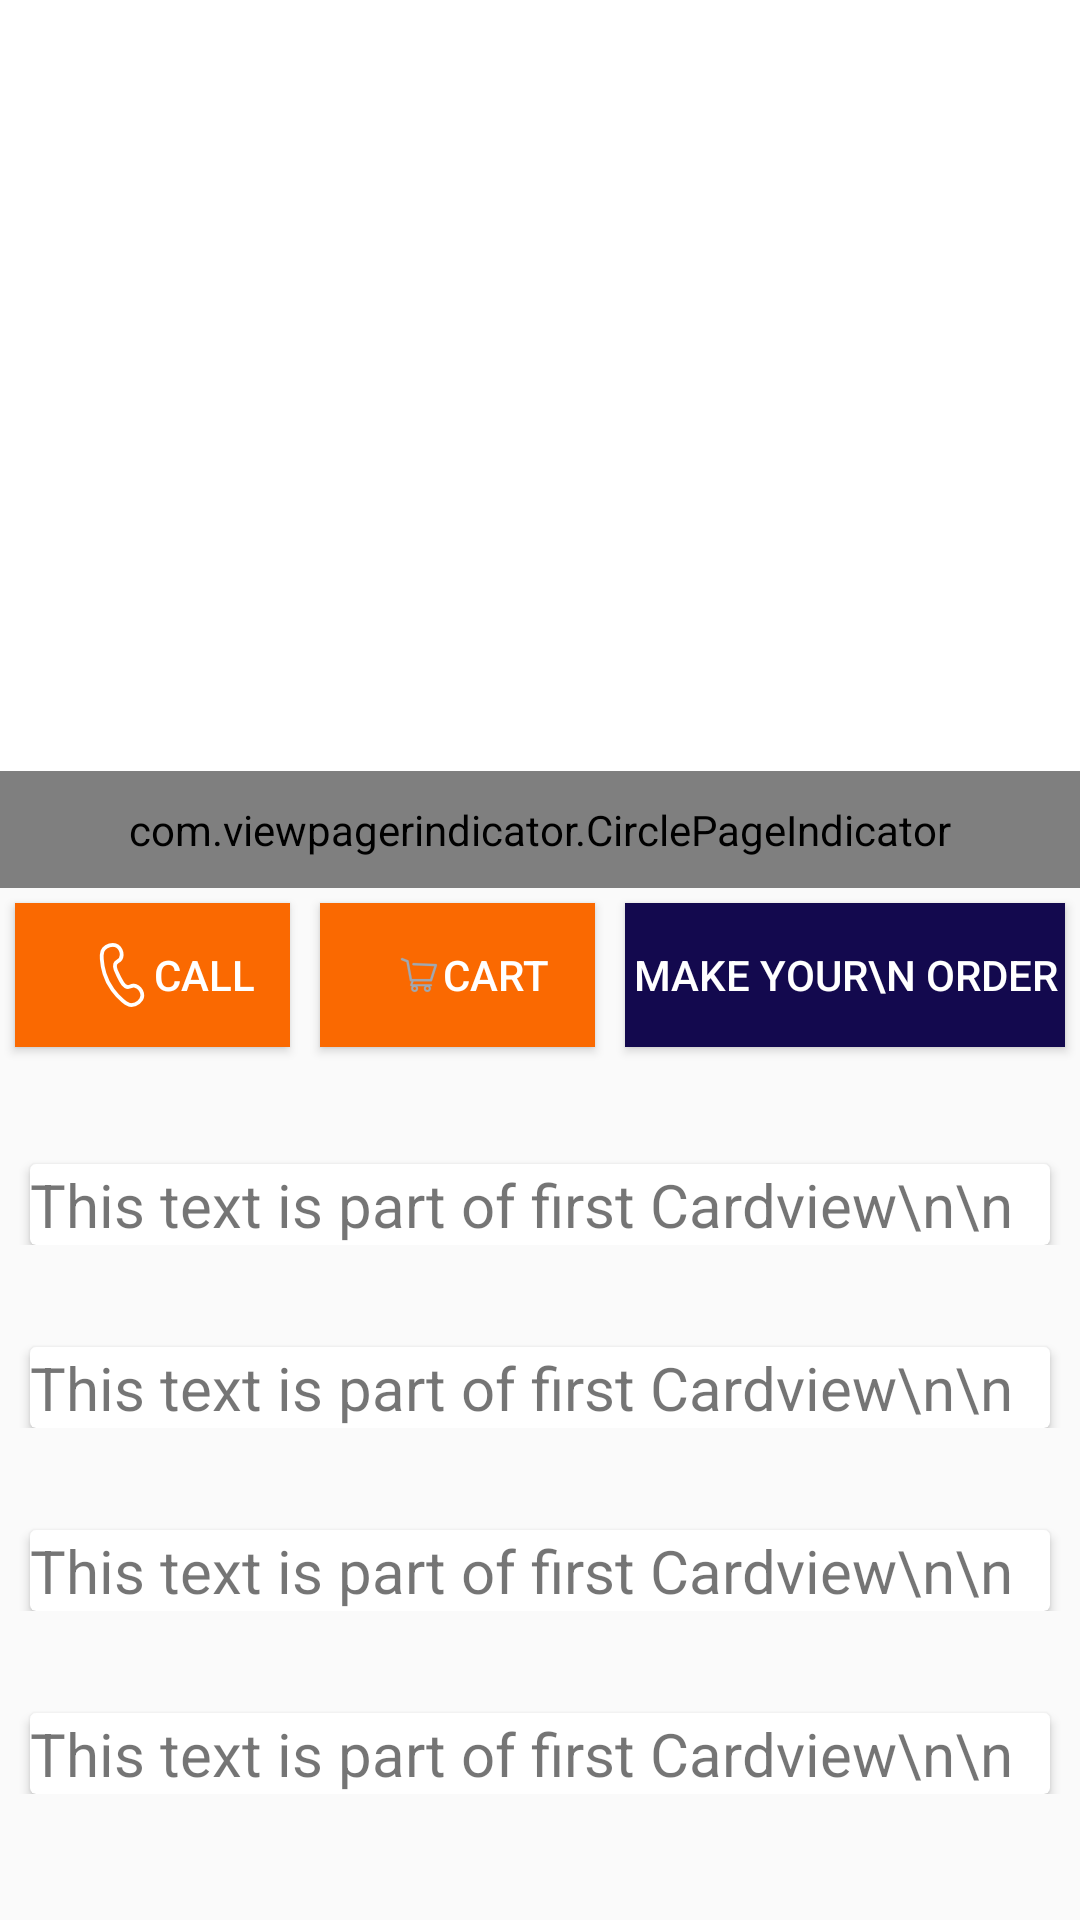

This screen was rendered from an Android layout file. Write that file and the resources it references.
<!-- AndroidManifest.xml: application theme AppTheme -->
<!-- res/layout/product_detail.xml -->
<android.support.design.widget.CoordinatorLayout
    xmlns:android="http://schemas.android.com/apk/res/android"
    xmlns:app="http://schemas.android.com/apk/res-auto"
    android:layout_width="match_parent"
    android:layout_height="match_parent"
    android:fitsSystemWindows="true">

    <android.support.design.widget.AppBarLayout
        android:id="@+id/app_bar_layout"
        android:layout_width="match_parent"
        android:layout_height="296dp"
        app:layout_collapseMode="pin"
        android:theme="@style/ThemeOverlay.AppCompat.Dark.ActionBar"
        android:fitsSystemWindows="true">

        <android.support.design.widget.CollapsingToolbarLayout
            android:id="@+id/collapsing_toolbar"
            android:layout_width="match_parent"
            android:layout_height="match_parent"
            app:layout_collapseMode="pin"
            app:layout_scrollFlags="scroll|exitUntilCollapsed"
            app:contentScrim="?attr/colorPrimary"
            app:expandedTitleMarginStart="48dp"
            app:expandedTitleMarginEnd="64dp"
            android:fitsSystemWindows="true">

            <android.support.v4.view.ViewPager
                android:id="@+id/pager"
                android:layout_width="match_parent"
                android:layout_height="match_parent"
                android:layout_alignParentTop="true"/>

            <com.viewpagerindicator.CirclePageIndicator
                android:id="@+id/indicator"
                android:layout_width="match_parent"
                android:layout_height="wrap_content"
                android:layout_gravity="bottom"
                android:padding="10dip"
                app:centered="true"
                app:fillColor="#ff0099"
                app:pageColor="#FF0000"
                app:snap="false" />


        <android.support.v7.widget.Toolbar
                android:id="@+id/toolbar1"
                android:layout_width="match_parent"
                android:layout_height="?attr/actionBarSize"
                app:popupTheme="@style/ThemeOverlay.AppCompat.Light"
                app:layout_collapseMode="pin" />

        </android.support.design.widget.CollapsingToolbarLayout>


    </android.support.design.widget.AppBarLayout>


    <android.support.v4.widget.NestedScrollView
        android:layout_width="match_parent"
        android:layout_height="match_parent"
        android:layout_gravity="fill_vertical"
        android:scrollbars="none"
        app:layout_behavior="@string/appbar_scrolling_view_behavior">

        <LinearLayout
            android:layout_width="match_parent"
            android:layout_height="match_parent"
            android:orientation="vertical">

        <LinearLayout
            android:layout_width="match_parent"
            android:layout_height="wrap_content"
            android:weightSum="1.0"
            android:gravity="center"
            android:orientation="horizontal">

        <Button
            android:id="@+id/expandable"
            android:layout_width="wrap_content"
            android:layout_height="wrap_content"
            android:text="CALL"
            android:layout_weight=".30"
            android:paddingLeft="25dp"
            android:layout_margin="5dp"
            android:gravity="left|center"
            android:background="#fa6901"
            android:textColor="#fff"
            android:drawableStart="@drawable/phone_call" />

        <Button
            android:id="@+id/hide"
            android:layout_width="wrap_content"
            android:layout_height="wrap_content"
            android:text="CART"
            android:layout_weight=".30"
            android:layout_margin="5dp"
            android:paddingLeft="25dp"
            android:textColor="#fff"
            android:gravity="left|center"
            android:background="#fa6901"
            android:drawableStart="@drawable/cart_icon"/>

        <Button
            android:id="@+id/parallax"
            android:layout_width="wrap_content"
            android:layout_height="wrap_content"
            android:textColor="#fff"
            android:layout_weight=".40"
            android:layout_margin="5dp"
            android:gravity="center"
            android:background="#13094e"
            android:text="MAKE YOUR\n ORDER" />

</LinearLayout>

            <LinearLayout
                android:layout_width="match_parent"
                android:layout_height="match_parent"
                android:orientation="vertical"
                android:paddingTop="24dp"
                app:layout_collapseMode="pin">

                <android.support.v7.widget.CardView
                    android:layout_marginLeft="10dp"
                    android:layout_marginRight="10dp"
                    android:layout_marginTop="10dp"
                    android:layout_width="match_parent"
                    android:layout_height="wrap_content">

                    <LinearLayout
                        android:orientation="vertical"
                        android:layout_width="wrap_content"
                        android:layout_height="wrap_content">

                        <TextView
                            android:layout_width="wrap_content"
                            android:layout_height="wrap_content"
                            android:textSize="20sp"
                            android:text="This text is part of first Cardview\n\n"/>

                    </LinearLayout>

                </android.support.v7.widget.CardView>

            </LinearLayout>


        <LinearLayout
            android:layout_width="match_parent"
            android:layout_height="match_parent"
            android:orientation="vertical"
            android:paddingTop="24dp">

            <android.support.v7.widget.CardView
                android:layout_marginLeft="10dp"
                android:layout_marginRight="10dp"
                android:layout_marginTop="10dp"
                android:layout_width="match_parent"
                android:layout_height="wrap_content">

                <LinearLayout
                    android:orientation="vertical"
                    android:layout_width="wrap_content"
                    android:layout_height="wrap_content">

                    <TextView
                        android:layout_width="wrap_content"
                        android:layout_height="wrap_content"
                        android:textSize="20sp"
                        android:text="This text is part of first Cardview\n\n"/>

                </LinearLayout>

            </android.support.v7.widget.CardView>

</LinearLayout>

        <LinearLayout
            android:layout_width="match_parent"
            android:layout_height="match_parent"
            android:orientation="vertical"
            android:paddingTop="24dp">

            <android.support.v7.widget.CardView
                android:layout_marginLeft="10dp"
                android:layout_marginRight="10dp"
                android:layout_marginTop="10dp"
                android:layout_width="match_parent"
                android:layout_height="wrap_content">

                <LinearLayout
                    android:orientation="vertical"
                    android:layout_width="wrap_content"
                    android:layout_height="wrap_content">

                    <TextView
                        android:layout_width="wrap_content"
                        android:layout_height="wrap_content"
                        android:textSize="20sp"
                        android:text="This text is part of first Cardview\n\n"/>

                </LinearLayout>

            </android.support.v7.widget.CardView>



        </LinearLayout>

        <LinearLayout
            android:layout_width="match_parent"
            android:layout_height="match_parent"
            android:orientation="vertical"
            android:paddingTop="24dp">

            <android.support.v7.widget.CardView
                android:layout_marginLeft="10dp"
                android:layout_marginRight="10dp"
                android:layout_marginTop="10dp"
                android:layout_width="match_parent"
                android:layout_height="wrap_content">

                <LinearLayout
                    android:orientation="vertical"
                    android:layout_width="wrap_content"
                    android:layout_height="wrap_content">

                    <TextView
                        android:layout_width="wrap_content"
                        android:layout_height="wrap_content"
                        android:textSize="20sp"
                        android:text="This text is part of first Cardview\n\n"/>

                </LinearLayout>

            </android.support.v7.widget.CardView>
        </LinearLayout>

</LinearLayout>

    </android.support.v4.widget.NestedScrollView>


</android.support.design.widget.CoordinatorLayout>
<!-- resources referenced by this layout -->
<resources>
  <!-- drawable cart_icon: png bitmap (drawable-xxhdpi, 678 bytes) -->
  <!-- drawable phone_call: png bitmap (drawable-xxhdpi, 1461 bytes) -->
  <style name="AppTheme" parent="Theme.AppCompat.Light.NoActionBar">
          
          <item name="colorPrimary">@color/colorPrimary</item>
          <item name="colorPrimaryDark">@color/colorPrimaryDark</item>
          <item name="colorAccent">@color/colorAccent</item>
      </style>
  <color name="colorPrimary">#fff</color>
  <color name="colorPrimaryDark">#3f443f</color>
  <color name="colorAccent">#FF4081</color>
</resources>
